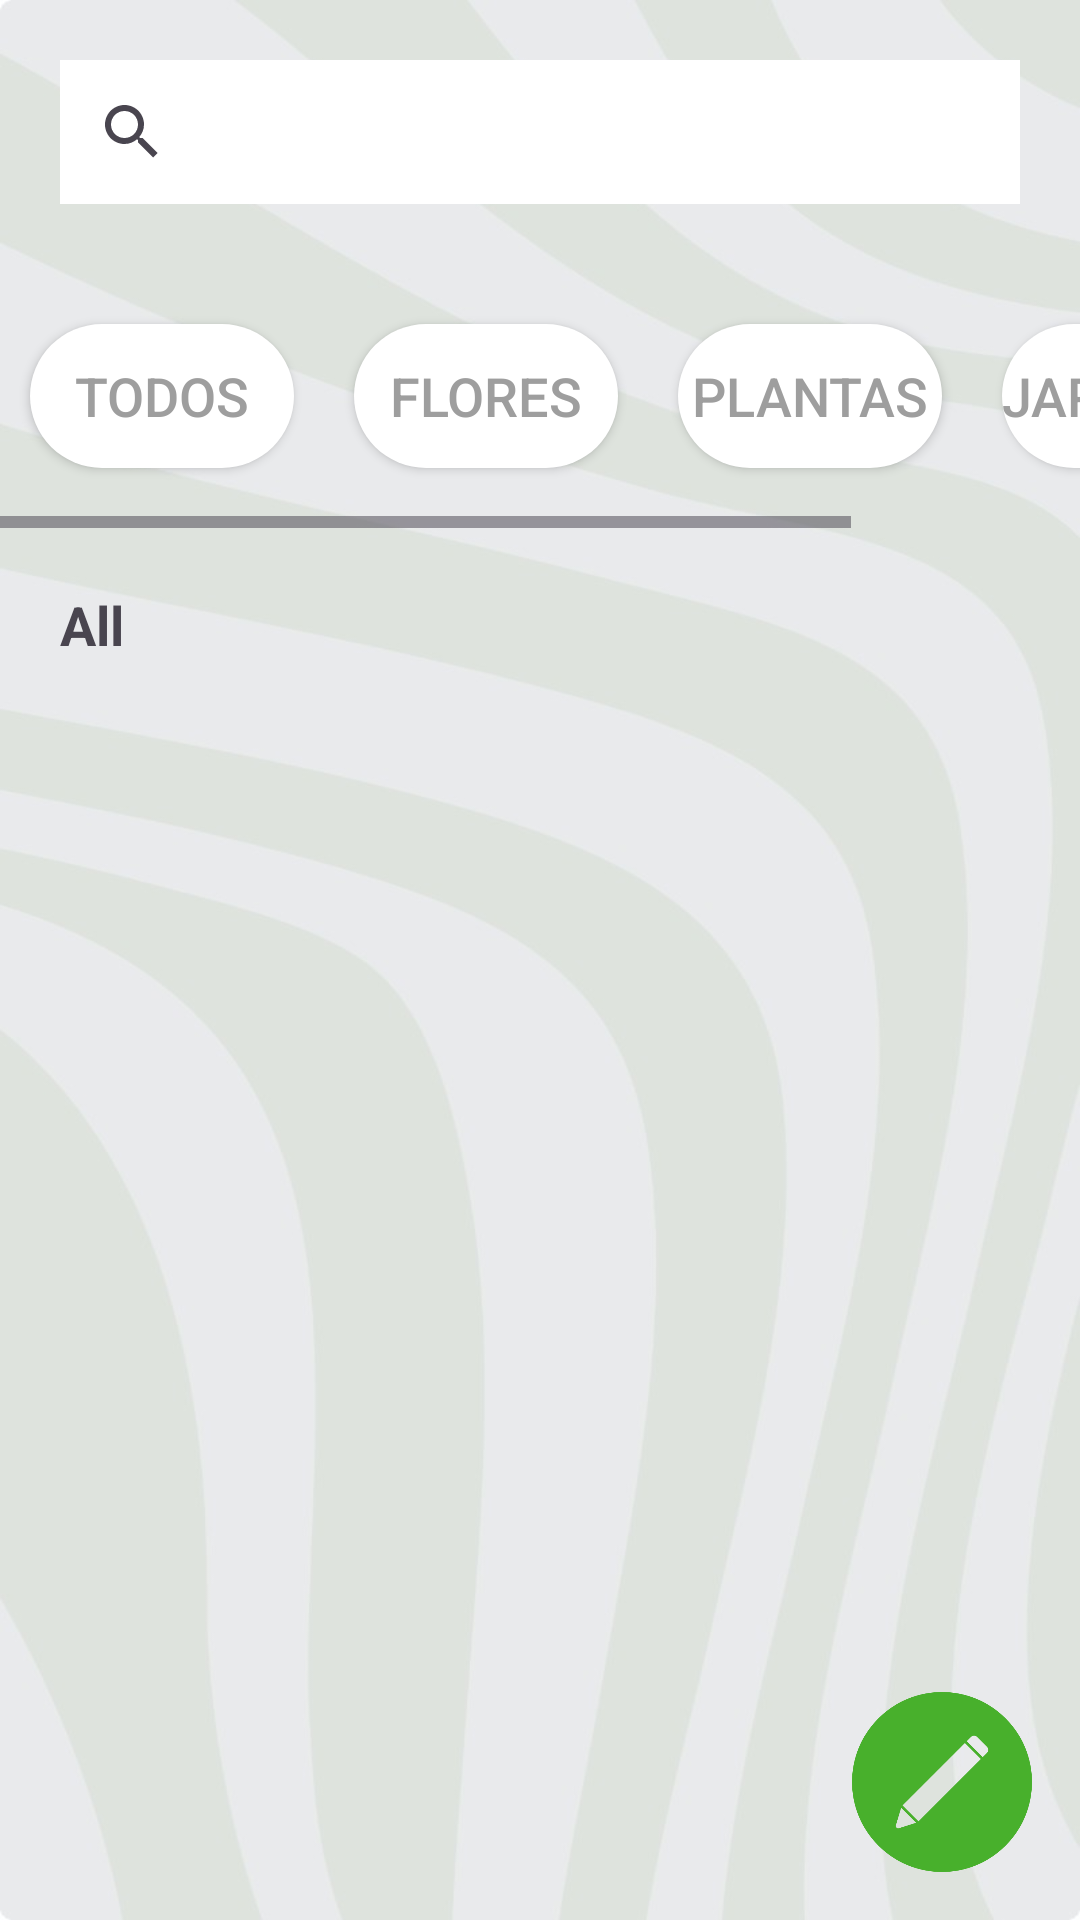

Android layout source for this screen:
<!-- AndroidManifest.xml: application theme Theme.AppCompat.Light.DarkActionBar -->
<!-- res/layout/activity_catalogo_admin.xml -->
<?xml version="1.0" encoding="utf-8"?>
<LinearLayout
    xmlns:android="http://schemas.android.com/apk/res/android"
    xmlns:app="http://schemas.android.com/apk/res-auto"
    xmlns:tools="http://schemas.android.com/tools"
    android:id="@+id/main"
    android:layout_width="match_parent"
    android:layout_height="match_parent"
    android:orientation="vertical"
    android:background="@drawable/background"
    tools:context=".CatalogoActivityAdmin">

    <SearchView
        android:layout_width="match_parent"
        android:layout_height="wrap_content"
        android:queryHint="Search"
        android:background="@color/white"
        android:layout_margin="20dp" />

    <LinearLayout
        android:layout_width="match_parent"
        android:layout_height="wrap_content"
        android:orientation="vertical">

        <HorizontalScrollView
            android:layout_width="match_parent"
            android:layout_height="wrap_content"
            android:fillViewport="true">

            <LinearLayout
                android:layout_width="match_parent"
                android:layout_height="wrap_content"
                android:orientation="horizontal">

                <androidx.appcompat.widget.AppCompatButton
                    android:id="@+id/btAll"
                    android:layout_width="wrap_content"
                    android:layout_height="wrap_content"
                    android:text="Todos"
                    android:textColor="@color/dark_gray"
                    android:textSize="18sp"
                    android:background="@drawable/bg_button_disabled"
                    android:layout_marginTop="20dp"
                    android:layout_marginHorizontal="10dp"
                    android:layout_marginBottom="20dp" />

                <androidx.appcompat.widget.AppCompatButton
                    android:id="@+id/btFlores"
                    android:layout_width="wrap_content"
                    android:layout_height="wrap_content"
                    android:layout_marginHorizontal="10dp"
                    android:layout_marginTop="20dp"
                    android:layout_marginBottom="20dp"
                    android:background="@drawable/bg_button_disabled"
                    android:text="Flores"
                    android:textColor="@color/dark_gray"
                    android:textSize="18sp" />

                <androidx.appcompat.widget.AppCompatButton
                    android:id="@+id/btPlanta"
                    android:layout_width="wrap_content"
                    android:layout_height="wrap_content"
                    android:layout_marginHorizontal="10dp"
                    android:layout_marginTop="20dp"
                    android:layout_marginBottom="20dp"
                    android:background="@drawable/bg_button_disabled"
                    android:text="Plantas"
                    android:textColor="@color/dark_gray"
                    android:textSize="18sp" />

                <androidx.appcompat.widget.AppCompatButton
                    android:id="@+id/btJardinagem"
                    android:layout_width="wrap_content"
                    android:layout_height="wrap_content"
                    android:text="Jardinagem"
                    android:textColor="@color/dark_gray"
                    android:textSize="18sp"
                    android:background="@drawable/bg_button_disabled"
                    android:layout_marginTop="20dp"
                    android:layout_marginHorizontal="10dp"
                    android:layout_marginBottom="20dp" />

            </LinearLayout>

        </HorizontalScrollView>

    </LinearLayout>

    <TextView
        android:id="@+id/txtListTitle"
        android:layout_width="match_parent"
        android:layout_height="wrap_content"
        android:text="All"
        android:textSize="18sp"
        android:textStyle="bold"
        android:layout_margin="20dp" />
    <FrameLayout
        android:layout_width="match_parent"
        android:layout_height="match_parent">

        <Button
            android:id="@+id/btEditarProdutos"
            android:layout_width="60dp"
            android:layout_height="60dp"
            android:layout_gravity="end|bottom"
            android:layout_margin="16dp"
            android:background="@drawable/edit_button" />
    </FrameLayout>

    <androidx.recyclerview.widget.RecyclerView
        android:id="@+id/recyclerViewProducts"
        android:layout_width="match_parent"
        android:layout_height="wrap_content"
        android:visibility="invisible" />

</LinearLayout>
<!-- resources referenced by this layout -->
<resources>
  <color name="dark_gray">#9E9E9E</color>
  <color name="white">#FFFFFFFF</color>
  <!-- drawable background: jpeg bitmap (drawable, 29272 bytes) -->
  <!-- drawable bg_button_disabled (drawable) -->
  <?xml version="1.0" encoding="utf-8"?>
  <shape xmlns:android="http://schemas.android.com/apk/res/android"
      android:shape="rectangle"
      >
  
      <solid android:color="@color/white"/>
      <corners android:radius="30dp"/>
  
  </shape>
  <!-- drawable edit_button: png bitmap (drawable, 16611 bytes) -->
  <style name="Theme.AppCompat.Light.DarkActionBar" parent="Base.Theme.AppCompat.Light.DarkActionBar" />
  <style name="Base.Theme.AppCompat.Light.DarkActionBar" parent="Theme.Material3.DayNight.NoActionBar">
          
          <item name="colorPrimary">@color/green</item>
  
          
          <item name="colorSecondary">@color/black</item>
  
      </style>
  <color name="green">#184b48</color>
  <color name="black">#FF000000</color>
</resources>
